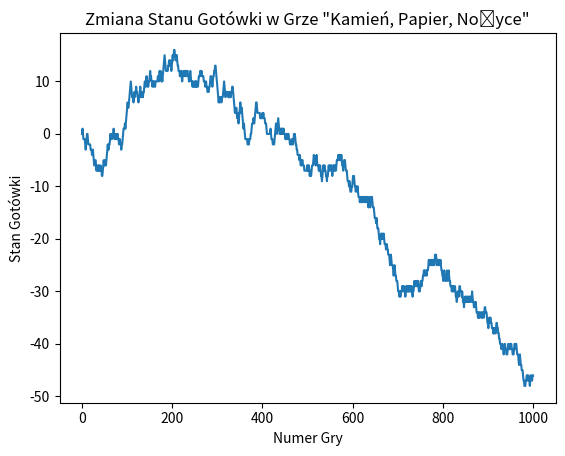

Reproduce this figure in Python.
import random
import numpy as np
import matplotlib.pyplot as plt
cash = 0
cash_history = [cash]
states_computer = ["Paper", "Rock", "Scissors"]
transition_matrix_computer = {
    "Paper": {"Paper": 2 / 3, "Rock": 1 / 3, "Scissors": 0 / 3},
    "Rock": {"Paper": 0 / 3, "Rock": 2 / 3, "Scissors": 1 / 3},
    "Scissors": {"Paper": 2 / 3, "Rock": 0 / 3, "Scissors": 1 / 3}
}
transition_matrix_np = {
    state: np.array(list(transition_matrix_computer[state].values()))
    for state in states_computer
}
def choose_move(previous_move, transition_matrix):
    return np.random.choice(states_computer, p=transition_matrix[previous_move])
stationary_vector = np.linalg.matrix_power(np.array([
    [2 / 3, 1 / 3, 0],
    [0, 2 / 3, 1 / 3],
    [2 / 3, 0, 1 / 3]
]), 1000)[0]
player_strategy_v1 = {state: stationary_vector[i] for i, state in enumerate(states_computer)}
def choose_move_v1():
    return np.random.choice(states_computer, p=list(player_strategy_v1.values()))
player_transition_matrix = {state: {s: 1 / 3 for s in states_computer} for state in states_computer}
def update_player_transition(previous_move, current_move):
    for move in states_computer:
        player_transition_matrix[previous_move][move] *= 0.9
    player_transition_matrix[previous_move][current_move] += 0.1
def choose_move_v2(previous_move):
    probabilities = list(player_transition_matrix[previous_move].values())
    return np.random.choice(states_computer, p=probabilities)
def determine_winner(player, computer):
    if player == computer:
        return 0
    elif (player == "Rock" and computer == "Scissors") or \
            (player == "Scissors" and computer == "Paper") or \
            (player == "Paper" and computer == "Rock"):
        return 1
    else:
        return -1
strategy_version = 2
player_last_move = random.choice(states_computer)
computer_last_move = random.choice(states_computer)
for _ in range(1000):
    computer_move = choose_move(computer_last_move, transition_matrix_np)

    if strategy_version == 1:
        player_move = choose_move_v1()
    else:
        player_move = choose_move_v2(player_last_move)
        update_player_transition(player_last_move, player_move)

    result = determine_winner(player_move, computer_move)
    cash += result
    cash_history.append(cash)

    player_last_move = player_move
    computer_last_move = computer_move
plt.plot(range(1001), cash_history)
plt.xlabel('Numer Gry')
plt.ylabel('Stan Gotówki')
plt.title('Zmiana Stanu Gotówki w Grze "Kamień, Papier, Nożyce"')
plt.show()